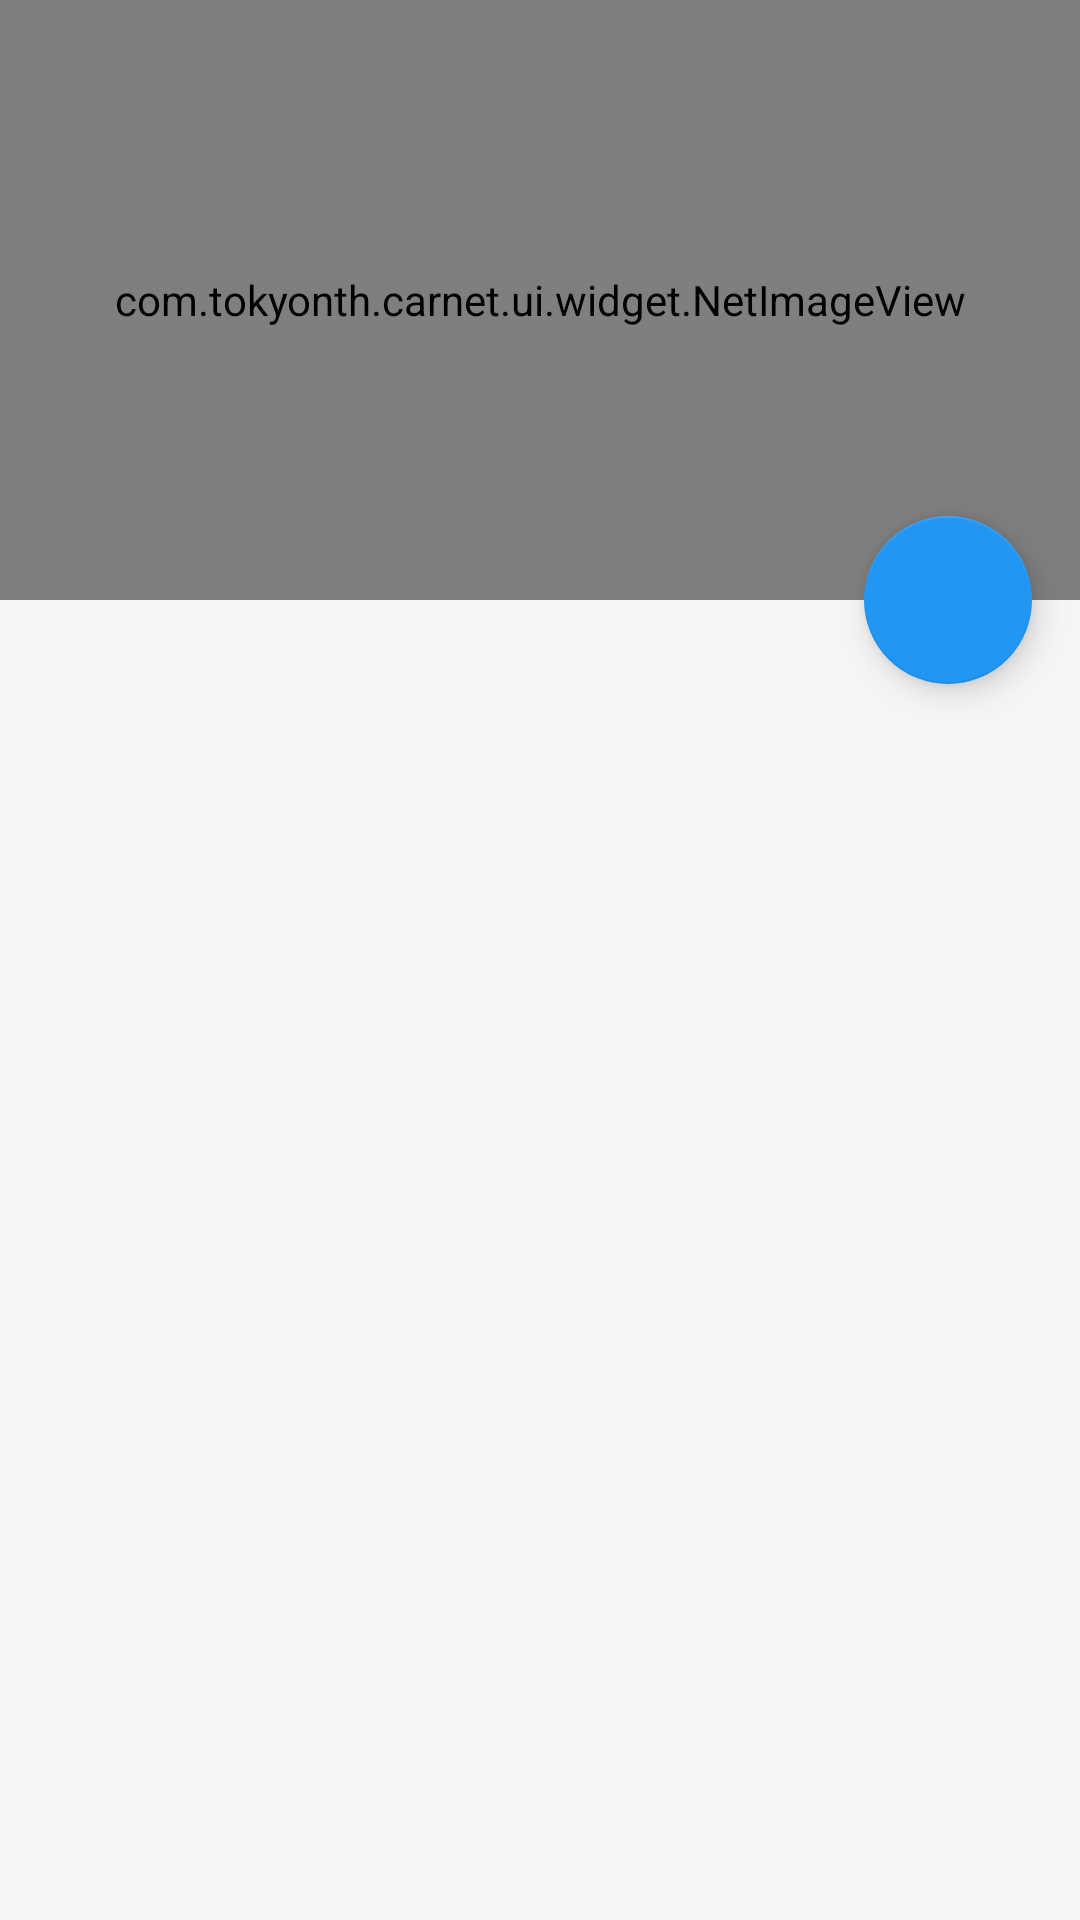

This screen was rendered from an Android layout file. Write that file and the resources it references.
<!-- AndroidManifest.xml: application theme AppTheme -->
<!-- res/layout/bar_main.xml -->
<?xml version="1.0" encoding="utf-8"?>
<android.support.design.widget.CoordinatorLayout xmlns:android="http://schemas.android.com/apk/res/android"
    xmlns:app="http://schemas.android.com/apk/res-auto"
    xmlns:tools="http://schemas.android.com/tools"
    android:layout_width="match_parent"
    android:layout_height="match_parent"
    android:fitsSystemWindows="true"
    tools:context=".IWalk">

    <android.support.design.widget.AppBarLayout
        android:id="@+id/app_bar"
        android:layout_width="match_parent"
        android:layout_height="@dimen/app_bar_height"
        android:fitsSystemWindows="true"
        android:theme="@style/AppTheme.AppBarOverlay">

        <android.support.design.widget.CollapsingToolbarLayout
            android:id="@+id/toolbar_layout"
            android:layout_width="match_parent"
            android:layout_height="match_parent"
            android:fitsSystemWindows="true"
            app:statusBarScrim="@android:color/transparent"
            app:layout_scrollFlags="scroll|exitUntilCollapsed"
            app:toolbarId="@+id/toolbar">

            <com.tokyonth.carnet.ui.widget.NetImageView
                android:id="@+id/main_pic"
                android:layout_width="match_parent"
                android:layout_height="match_parent"
                android:scaleType="centerCrop"
                android:src="@drawable/head_image"
                android:fitsSystemWindows="true"
                app:layout_collapseMode="parallax" />

            <android.support.v7.widget.Toolbar
                android:id="@+id/toolbar"
                android:layout_width="match_parent"
                android:layout_height="?attr/actionBarSize"
                app:layout_collapseMode="pin"
                app:popupTheme="@style/AppTheme.PopupOverlay" />

        </android.support.design.widget.CollapsingToolbarLayout>

    </android.support.design.widget.AppBarLayout>

    <include layout="@layout/content_main" />

   
        <android.support.design.widget.FloatingActionButton
            android:id="@+id/fab"
            android:layout_width="wrap_content"
            android:layout_height="wrap_content"
            android:layout_margin="@dimen/fab_margin"
            app:layout_anchor="@id/app_bar"
            app:layout_anchorGravity="bottom|end"
            app:srcCompat="@drawable/ic_refresh" />

   

</android.support.design.widget.CoordinatorLayout>
<!-- res/layout/content_main.xml (included above) -->
<?xml version="1.0" encoding="utf-8"?>
<RelativeLayout xmlns:android="http://schemas.android.com/apk/res/android"
    xmlns:app="http://schemas.android.com/apk/res-auto"
    xmlns:tools="http://schemas.android.com/tools"
    android:layout_width="match_parent"
    android:layout_height="match_parent"
    android:id="@+id/container"
    app:layout_behavior="@string/appbar_scrolling_view_behavior"
    tools:context=".IWalk"
    tools:showIn="@layout/bar_main">

    <include
        layout="@layout/content_scrolling_main" />

    <android.support.design.widget.BottomNavigationView
        android:id="@+id/navigation"
        android:layout_width="match_parent"
        android:layout_height="wrap_content"
        android:background="?android:attr/windowBackground"
        android:layout_alignParentBottom="true"
        app:menu="@menu/navigation" />

</RelativeLayout>
<!-- res/layout/content_scrolling_main.xml (included above) -->
<?xml version="1.0" encoding="utf-8"?>
<android.support.v4.widget.NestedScrollView xmlns:android="http://schemas.android.com/apk/res/android"
    xmlns:app="http://schemas.android.com/apk/res-auto"
    xmlns:tools="http://schemas.android.com/tools"
    android:layout_width="match_parent"
    android:layout_height="match_parent"
    android:layout_above="@+id/navigation"
    android:background="@color/bg"
    app:layout_behavior="@string/appbar_scrolling_view_behavior"
    tools:context=".IWalk"
    tools:showIn="@layout/bar_main">

        <LinearLayout
            android:orientation="vertical"
            android:layout_width="match_parent"
            android:layout_height="match_parent">

                <FrameLayout
                    android:id="@+id/main_frame_layout"
                    android:layout_width="match_parent"
                    android:layout_height="match_parent"/>

        </LinearLayout>

</android.support.v4.widget.NestedScrollView>
<!-- resources referenced by this layout -->
<resources>
  <color name="bg">#f5f5f5</color>
  <color name="colorPrimaryDark">#60CC83</color>
  <dimen name="app_bar_height">200dp</dimen>
  <dimen name="fab_margin">16dp</dimen>
  <!-- drawable ic_shield (drawable) -->
  <vector android:height="24dp" android:viewportHeight="1024"
      android:viewportWidth="1024" android:width="24dp" xmlns:android="http://schemas.android.com/apk/res/android">
      <path android:fillColor="#444444" android:pathData="M512,170.67c110.93,59.73 204.8,110.93 298.67,162.13 0,213.33 -98.13,430.93 -298.67,563.2 -200.53,-132.27 -298.67,-349.87 -298.67,-563.2C298.67,281.6 401.07,230.4 512,170.67zM456.53,285.87l-34.13,17.07c-12.8,8.53 -21.33,12.8 -29.87,17.07 -42.67,21.33 -72.53,38.4 -102.4,55.47 4.27,166.4 85.33,320 221.87,418.13 136.53,-98.13 213.33,-251.73 221.87,-418.13 -21.33,-12.8 -46.93,-25.6 -72.53,-38.4 -25.6,-12.8 -110.93,-59.73 -149.33,-81.07 -17.07,12.8 -34.13,21.33 -55.47,29.87z"/>
  </vector>
  <style name="AppTheme.AppBarOverlay" parent="ThemeOverlay.AppCompat.Dark.ActionBar" />
  <style name="AppTheme.PopupOverlay" parent="ThemeOverlay.AppCompat.Light" />
  <style name="AppTheme" parent="Base.Theme.AppCompat.Light.DarkActionBar">
          
          <item name="colorPrimary">@color/colorPrimary</item>
          <item name="colorPrimaryDark">@color/colorPrimaryDark</item>
          <item name="colorAccent">@color/colorAccent</item>
      </style>
  <color name="colorPrimary">#60CC83</color>
  <color name="colorAccent">#2196F3</color>
</resources>
